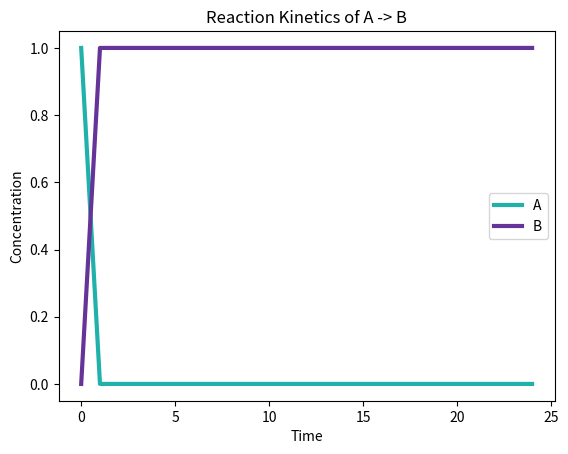

Python code for this plot:
def myFunction(x):
    return 5 * x

output = myFunction(7)

print(output)

#This package enables us to solve ODEs.
from scipy.integrate import odeint

#These packages enable us to plot our results. 
import matplotlib.pyplot as plt
import seaborn as sns

#This package helps us restructure and store our data. 
import pandas as pd

def Model(y, t, p):
    '''This function defines the set of ODEs for simulation. This function is called by SolveModel_'''
    
    #Define p, the list of parameters
    #If more than one parameter, separate parameter values with a comma (ex: k1, k2 = p)
    k = p
    
    #Define each state variable and pack into variable y
    A, B = y
    
    #Define the system of ODEs
    dydt = [-k * A,
           k * A] 
    
    #Output dydt
    return dydt

def DefineParameters(modelCase):
    '''This function defines the parameter(s) needed to solve the ODE model. This function is called by SolveModel_
    It takes in input of modelCase, which must be set to either 'fast' or 'slow' '''
    
    #if 'fast' reaction, set k to a high value 
    if modelCase == 'fast':
        k = 10
        
    #if 'slow' reaction, set k to a low value    
    elif modelCase == 'slow':
        k = .1
    
    else:
        print('The modelCase you input is not valid. Please input either fast or slow')
        
    #Output k
    return k

def SolveModel(parameters):
    
    '''This function solves the ODE model for a single initial condition. It takes an input of parameters, which 
    is defined by calling the function DefineParameters'''
    
    #Set time to a list of integer values from 0 to 25
    t = list(range(0,25))
    
    #Define initial conditions
    y0 = [1, 0]
    
    #Call odeint to solve the model 
    solution = odeint(Model, y0, t, args=(parameters,))
    
    #Output solution
    return t, solution

def PlotSim(t, solution):
    '''This function plots the results from SolveModel. It takes inputs of t and solution, which are defined by calling
    the function SolveModel''' 
    
    #Plot t on the x-axis and the 1st column (0th index) of solution on the y axis (concentration of A over time)
    plt.plot(t, solution[:, 0], color='lightseagreen', linewidth=3)
    
    #Plot t on the x-axis and the 2nd column (1st index) of solution on the y axis (concentration of B over time)
    plt.plot(t, solution[:, 1], color='rebeccapurple', linewidth=3)
    
    plt.xlabel('Time')
    plt.ylabel('Concentration')
    plt.title('Reaction Kinetics of A -> B')
    plt.legend(['A', 'B'])
    plt.show()

#Define your parameter set. Set modelCase to your desired model case ('fast' or 'slow') to switch between parameter sets. 
modelCase = 'fast' 
parameters = DefineParameters(modelCase)

#Now, call the function SolveModel to run the simulation. 
t, sol = SolveModel(parameters)

#Now, let's plot our results as a heatmap!
PlotSim(t, sol)

